3-way image classification set "Beef Freshness.v6-dataset-beef-v2.folder" from GitHub (tree-p/Project_SE_for_AI); label vocabulary: fresh, half-fresh, spoiled.

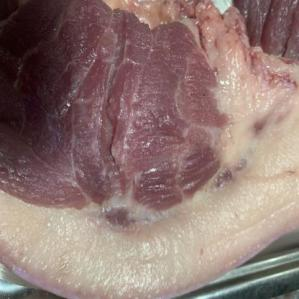
Label: half-fresh

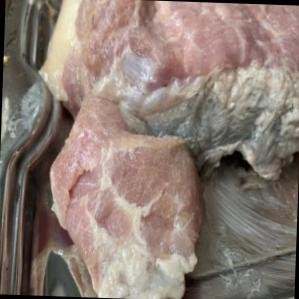
Label: spoiled

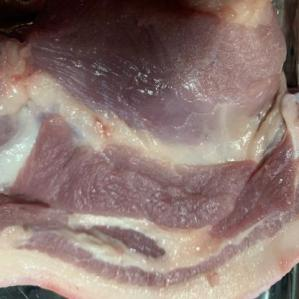
Label: fresh

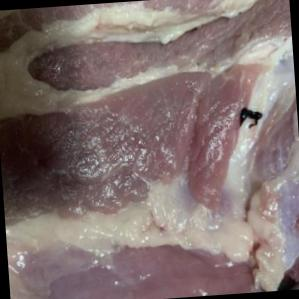
Label: half-fresh

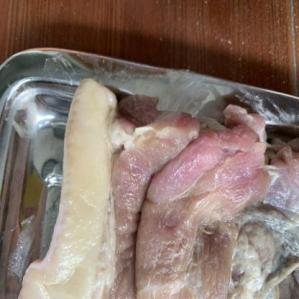
Label: spoiled

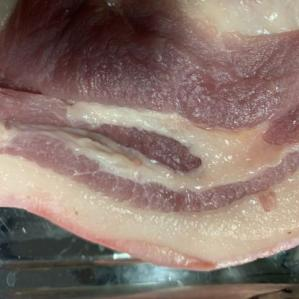
Label: fresh
